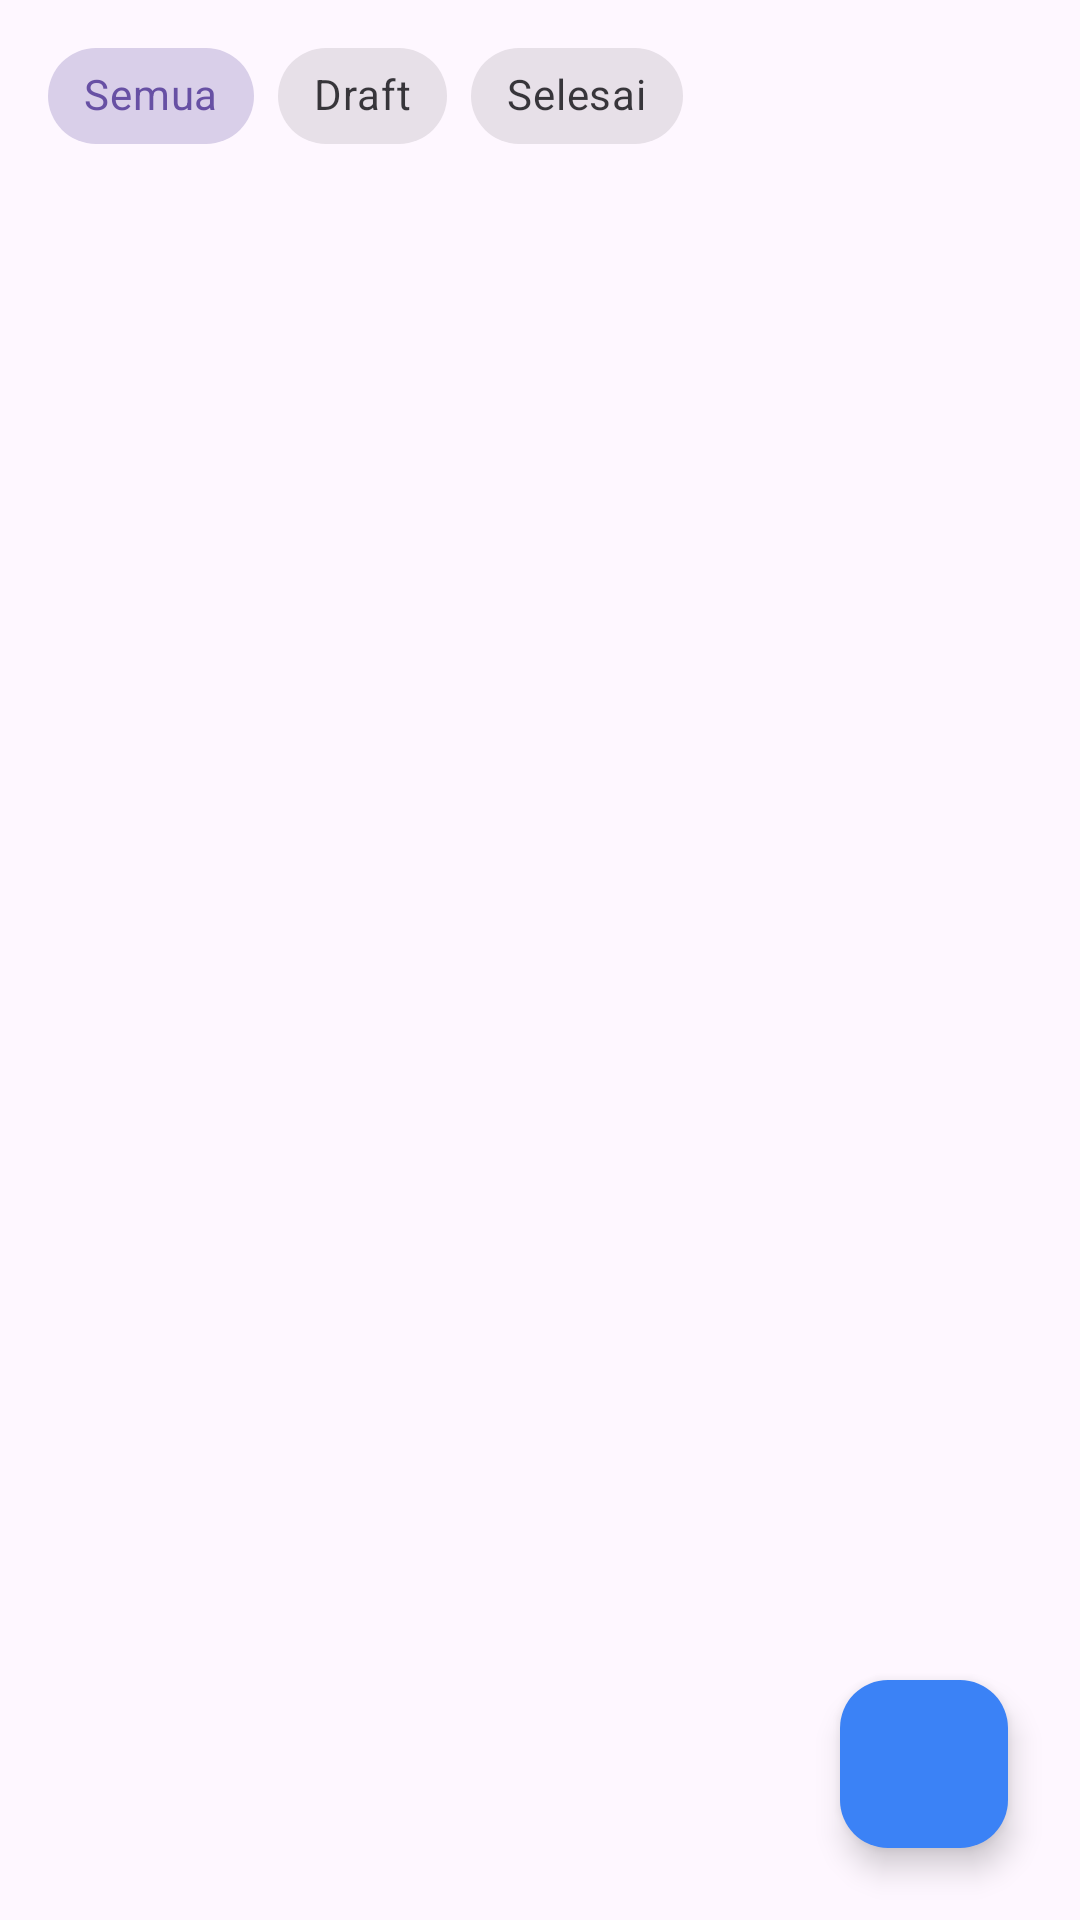

Reconstruct the res/layout file that produces this screen, plus the resources it refers to.
<!-- AndroidManifest.xml: application theme Theme.NeyzaInsight -->
<!-- res/layout/fragment_tab_kelahiran.xml -->
<?xml version="1.0" encoding="utf-8"?>
<androidx.constraintlayout.widget.ConstraintLayout
    xmlns:android="http://schemas.android.com/apk/res/android"
    xmlns:app="http://schemas.android.com/apk/res-auto"
    android:layout_width="match_parent"
    android:layout_height="match_parent">

    <HorizontalScrollView
        android:id="@+id/filterScrollView"
        android:layout_width="match_parent"
        android:layout_height="wrap_content"
        android:scrollbars="none"
        android:paddingHorizontal="16dp"
        android:paddingVertical="8dp"
        android:clipToPadding="false"
        app:layout_constraintTop_toTopOf="parent"
        app:layout_constraintStart_toStartOf="parent"
        app:layout_constraintEnd_toEndOf="parent">

        <com.google.android.material.chip.ChipGroup
            android:id="@+id/chipGroupFilter"
            android:layout_width="wrap_content"
            android:layout_height="wrap_content"
            app:singleSelection="true"
            app:selectionRequired="true">

            <com.google.android.material.chip.Chip
                android:id="@+id/chipSemua"
                style="@style/Widget.MaterialComponents.Chip.Choice"
                android:layout_width="wrap_content"
                android:layout_height="wrap_content"
                android:text="Semua"
                android:checked="true" />

            <com.google.android.material.chip.Chip
                android:id="@+id/chipDraft"
                style="@style/Widget.MaterialComponents.Chip.Choice"
                android:layout_width="wrap_content"
                android:layout_height="wrap_content"
                android:text="Draft" />

            <com.google.android.material.chip.Chip
                android:id="@+id/chipSelesai"
                style="@style/Widget.MaterialComponents.Chip.Choice"
                android:layout_width="wrap_content"
                android:layout_height="wrap_content"
                android:text="Selesai" />
        </com.google.android.material.chip.ChipGroup>
    </HorizontalScrollView>

    <androidx.recyclerview.widget.RecyclerView
        android:id="@+id/rvKelahiran"
        android:layout_width="0dp"
        android:layout_height="0dp"
        android:padding="8dp"
        app:layout_constraintTop_toBottomOf="@id/filterScrollView"
        app:layout_constraintBottom_toBottomOf="parent"
        app:layout_constraintStart_toStartOf="parent"
        app:layout_constraintEnd_toEndOf="parent" />

    <com.google.android.material.floatingactionbutton.FloatingActionButton
        android:id="@+id/fabAddKelahiran"
        android:layout_width="wrap_content"
        android:layout_height="wrap_content"
        android:layout_margin="24dp"
        android:src="@drawable/ic_add"
        app:backgroundTint="@color/scholar_blue"
        app:tint="@android:color/white"
        app:layout_constraintBottom_toBottomOf="parent"
        app:layout_constraintEnd_toEndOf="parent"
        android:contentDescription="Tambah Data Kelahiran" />
</androidx.constraintlayout.widget.ConstraintLayout>
<!-- resources referenced by this layout -->
<resources>
  <color name="scholar_blue">#3B82F6</color>
  <style name="Theme.NeyzaInsight" parent="Base.Theme.NeyzaInsight" />
  <style name="Base.Theme.NeyzaInsight" parent="Theme.Material3.DayNight.NoActionBar">
          
          
      </style>
</resources>
